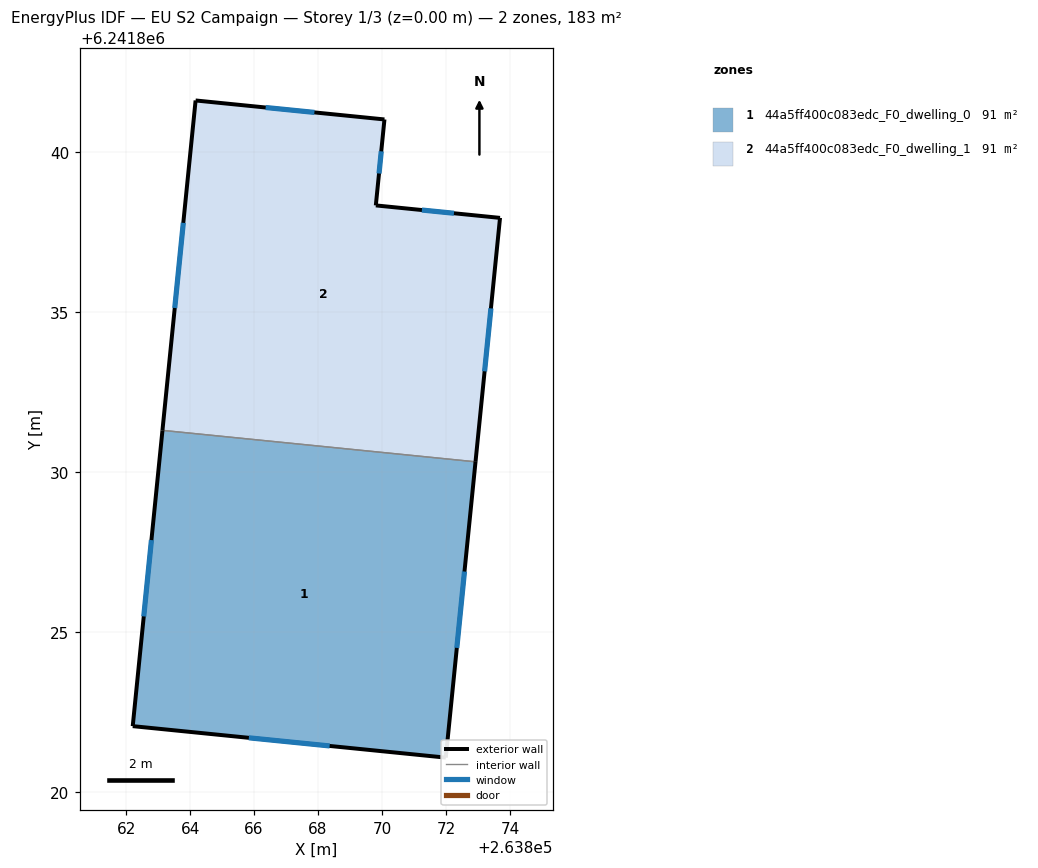
=== STOREY PLAN SPEC (per zone: floor XY polygon, exterior-wall plan segments, windows/doors) ===
zone 1: 44a5ff400c083edc_F0_dwelling_0  (91.4 m²)
  floor: (263872.92, 6241830.32) (263871.99, 6241821.07) (263862.21, 6241822.06) (263863.14, 6241831.30)
  exterior wall: (263871.99, 6241821.07) – (263872.92, 6241830.32)  [9.3 m]
    window: (263872.34, 6241824.50) – (263872.58, 6241826.89)  [1.9 m²]
  exterior wall: (263862.21, 6241822.06) – (263871.99, 6241821.07)  [9.8 m]
    window: (263865.84, 6241821.69) – (263868.36, 6241821.44)  [2.0 m²]
  exterior wall: (263863.14, 6241831.30) – (263862.21, 6241822.06)  [9.3 m]
    window: (263862.79, 6241827.87) – (263862.55, 6241825.49)  [1.9 m²]
  interior walls: 1
zone 2: 44a5ff400c083edc_F0_dwelling_1  (91.4 m²)
  floor: (263870.08, 6241841.02) (263869.81, 6241838.33) (263873.69, 6241837.94) (263872.92, 6241830.32) (263863.14, 6241831.30) (263864.17, 6241841.61)
  exterior wall: (263872.92, 6241830.32) – (263873.69, 6241837.94)  [7.7 m]
    window: (263873.21, 6241833.15) – (263873.40, 6241835.11)  [1.5 m²]
  exterior wall: (263864.17, 6241841.61) – (263863.14, 6241831.30)  [10.4 m]
    window: (263863.79, 6241837.79) – (263863.52, 6241835.13)  [2.1 m²]
  exterior wall: (263870.08, 6241841.02) – (263864.17, 6241841.61)  [5.9 m]
    window: (263867.89, 6241841.24) – (263866.36, 6241841.39)  [1.2 m²]
  exterior wall: (263869.81, 6241838.33) – (263870.08, 6241841.02)  [2.7 m]
    window: (263869.91, 6241839.33) – (263869.98, 6241840.02)  [0.5 m²]
  exterior wall: (263873.69, 6241837.94) – (263869.81, 6241838.33)  [3.9 m]
    window: (263872.25, 6241838.09) – (263871.25, 6241838.19)  [0.8 m²]
  interior walls: 1

=== DERIVED (storey summary) ===
Building: EU S2 Campaign
Storey: 1 of 3  (floor level z = 0.00 m)
Storey gross floor area: 182.8 m²
Zones on this storey: 2
  - 44a5ff400c083edc_F0_dwelling_0: floor 91.4 m²; exterior wall 28.4 m (85.3 m²); 3 window(s) 5.7 m²; WWR 6.7%
  - 44a5ff400c083edc_F0_dwelling_1: floor 91.4 m²; exterior wall 30.6 m (91.7 m²); 5 window(s) 6.1 m²; WWR 6.7%
Zone adjacency (shared interzone walls):
  - 44a5ff400c083edc_F0_dwelling_0 ↔ 44a5ff400c083edc_F0_dwelling_1